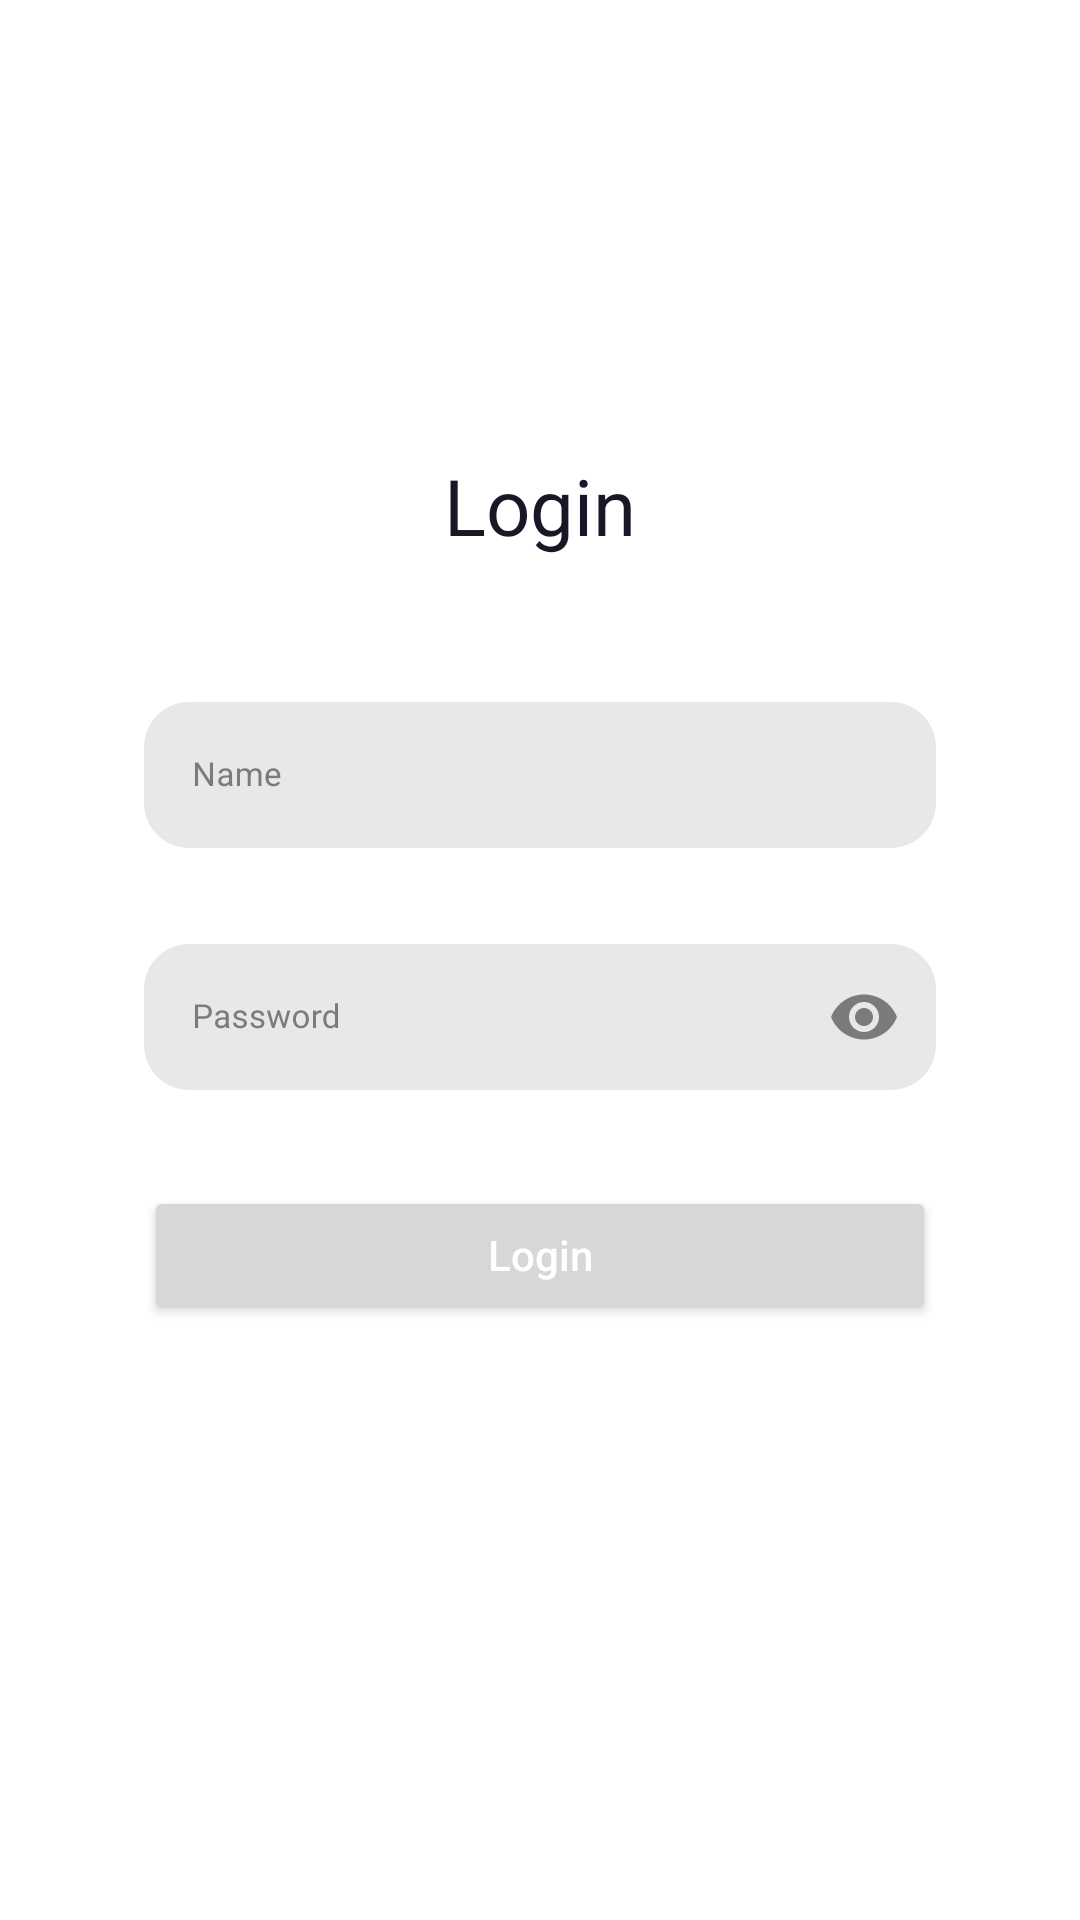

The Android layout XML behind this screen, and the referenced resources:
<!-- AndroidManifest.xml: application theme Theme.UsersAnalytical -->
<!-- res/layout/activity_main.xml -->
<?xml version="1.0" encoding="utf-8"?>
<androidx.constraintlayout.widget.ConstraintLayout xmlns:android="http://schemas.android.com/apk/res/android"
    xmlns:app="http://schemas.android.com/apk/res-auto"
    xmlns:tools="http://schemas.android.com/tools"
    android:layout_width="match_parent"
    android:layout_height="match_parent"
    tools:context=".ui.MainActivity">

    <TextView
        android:id="@+id/textViewSignIn"
        style="@style/text_sign_in"
        android:layout_width="wrap_content"
        android:layout_height="wrap_content"
        android:layout_marginTop="151dp"
        android:text="Login"
        app:layout_constraintEnd_toEndOf="parent"
        app:layout_constraintStart_toStartOf="parent"
        app:layout_constraintTop_toTopOf="parent" />

    <com.google.android.material.textfield.TextInputLayout
        android:id="@+id/til_name"
        style="@style/text_input_layout"
        android:layout_width="match_parent"
        android:layout_height="wrap_content"
        android:layout_margin="48dp"
        app:endIconMode="clear_text"
        app:layout_constraintEnd_toEndOf="parent"
        app:layout_constraintStart_toStartOf="parent"
        app:layout_constraintTop_toBottomOf="@+id/textViewSignIn">

        <com.google.android.material.textfield.TextInputEditText
            android:id="@+id/editTextName"
            style="@style/input_edit_text"
            android:layout_width="match_parent"
            android:layout_height="wrap_content"
            android:hint="Name" />
    </com.google.android.material.textfield.TextInputLayout>

    <com.google.android.material.textfield.TextInputLayout
        android:id="@+id/til_password"
        style="@style/text_input_layout_password"
        android:layout_width="0dp"
        android:layout_height="wrap_content"
        android:layout_marginTop="32dp"
        app:layout_constraintEnd_toEndOf="@+id/til_name"
        app:layout_constraintStart_toStartOf="@+id/til_name"
        app:layout_constraintTop_toBottomOf="@+id/til_name">

        <com.google.android.material.textfield.TextInputEditText
            android:id="@+id/editTextPassword"
            style="@style/input_edit_text_password"
            android:layout_width="match_parent"
            android:layout_height="wrap_content"
            android:hint="Password" />
    </com.google.android.material.textfield.TextInputLayout>


    <Button
        android:id="@+id/buttonLogin"
        style="@style/style_button"
        android:layout_width="0dp"
        android:layout_height="46dp"
        android:layout_marginTop="32dp"
        android:text="Login"
        app:layout_constraintEnd_toEndOf="@+id/til_password"
        app:layout_constraintStart_toStartOf="@+id/til_password"
        app:layout_constraintTop_toBottomOf="@+id/til_password" />


</androidx.constraintlayout.widget.ConstraintLayout>
<!-- resources referenced by this layout -->
<resources>
  <style name="input_edit_text">
          <item name="android:textColor">@color/text_color</item>
          <item name="android:textSize">11sp</item>
          <item name="android:inputType">textCapWords</item>
          <item name="android:gravity">fill</item>
      </style>
  <style name="input_edit_text_password" parent="input_edit_text">
          <item name="android:inputType">textPassword</item>
      </style>
  <style name="style_button">
          <item name="android:textColor">@color/white</item>
          <item name="textAllCaps">false</item>
          <item name="android:textSize">14sp</item>
      </style>
  <style name="text_input_layout">
          <item name="android:textColorHint">@color/text_color_hint</item>
          <item name="boxBackgroundColor">@color/background_card_view</item>
          <item name="boxCornerRadiusBottomEnd">15dp</item>
          <item name="boxCornerRadiusBottomStart">15dp</item>
          <item name="boxCornerRadiusTopEnd">15dp</item>
          <item name="boxCornerRadiusTopStart">15dp</item>
          <item name="boxStrokeWidth">0dp</item>
          <item name="boxStrokeWidthFocused">0dp</item>
      </style>
  <style name="text_input_layout_password" parent="text_input_layout">
          <item name="endIconMode">password_toggle</item>
          <item name="endIconTint">@color/icon_tint</item>
      </style>
  <style name="text_sign_in">
          <item name="android:textColor">@color/text_color</item>
          <item name="android:textSize">26sp</item>
      </style>
  <style name="Theme.UsersAnalytical" parent="Theme.MaterialComponents.DayNight.NoActionBar">
          
          <item name="colorPrimary">@color/purple_500</item>
          <item name="colorPrimaryVariant">@color/purple_700</item>
          <item name="colorOnPrimary">@color/white</item>
          
          <item name="colorSecondary">@color/teal_200</item>
          <item name="colorSecondaryVariant">@color/teal_700</item>
          <item name="colorOnSecondary">@color/black</item>
          
          <item name="android:statusBarColor">?attr/colorPrimaryVariant</item>
          
      </style>
  <color name="text_color">#161826</color>
  <color name="white">#FFFFFFFF</color>
  <color name="text_color_hint">#7B7B7B</color>
  <color name="background_card_view">#E8E8E8</color>
  <color name="icon_tint">#7B7B7B</color>
  <color name="purple_500">#FF6200EE</color>
  <color name="purple_700">#FF3700B3</color>
  <color name="teal_200">#FF03DAC5</color>
  <color name="teal_700">#FF018786</color>
  <color name="black">#FF000000</color>
</resources>
